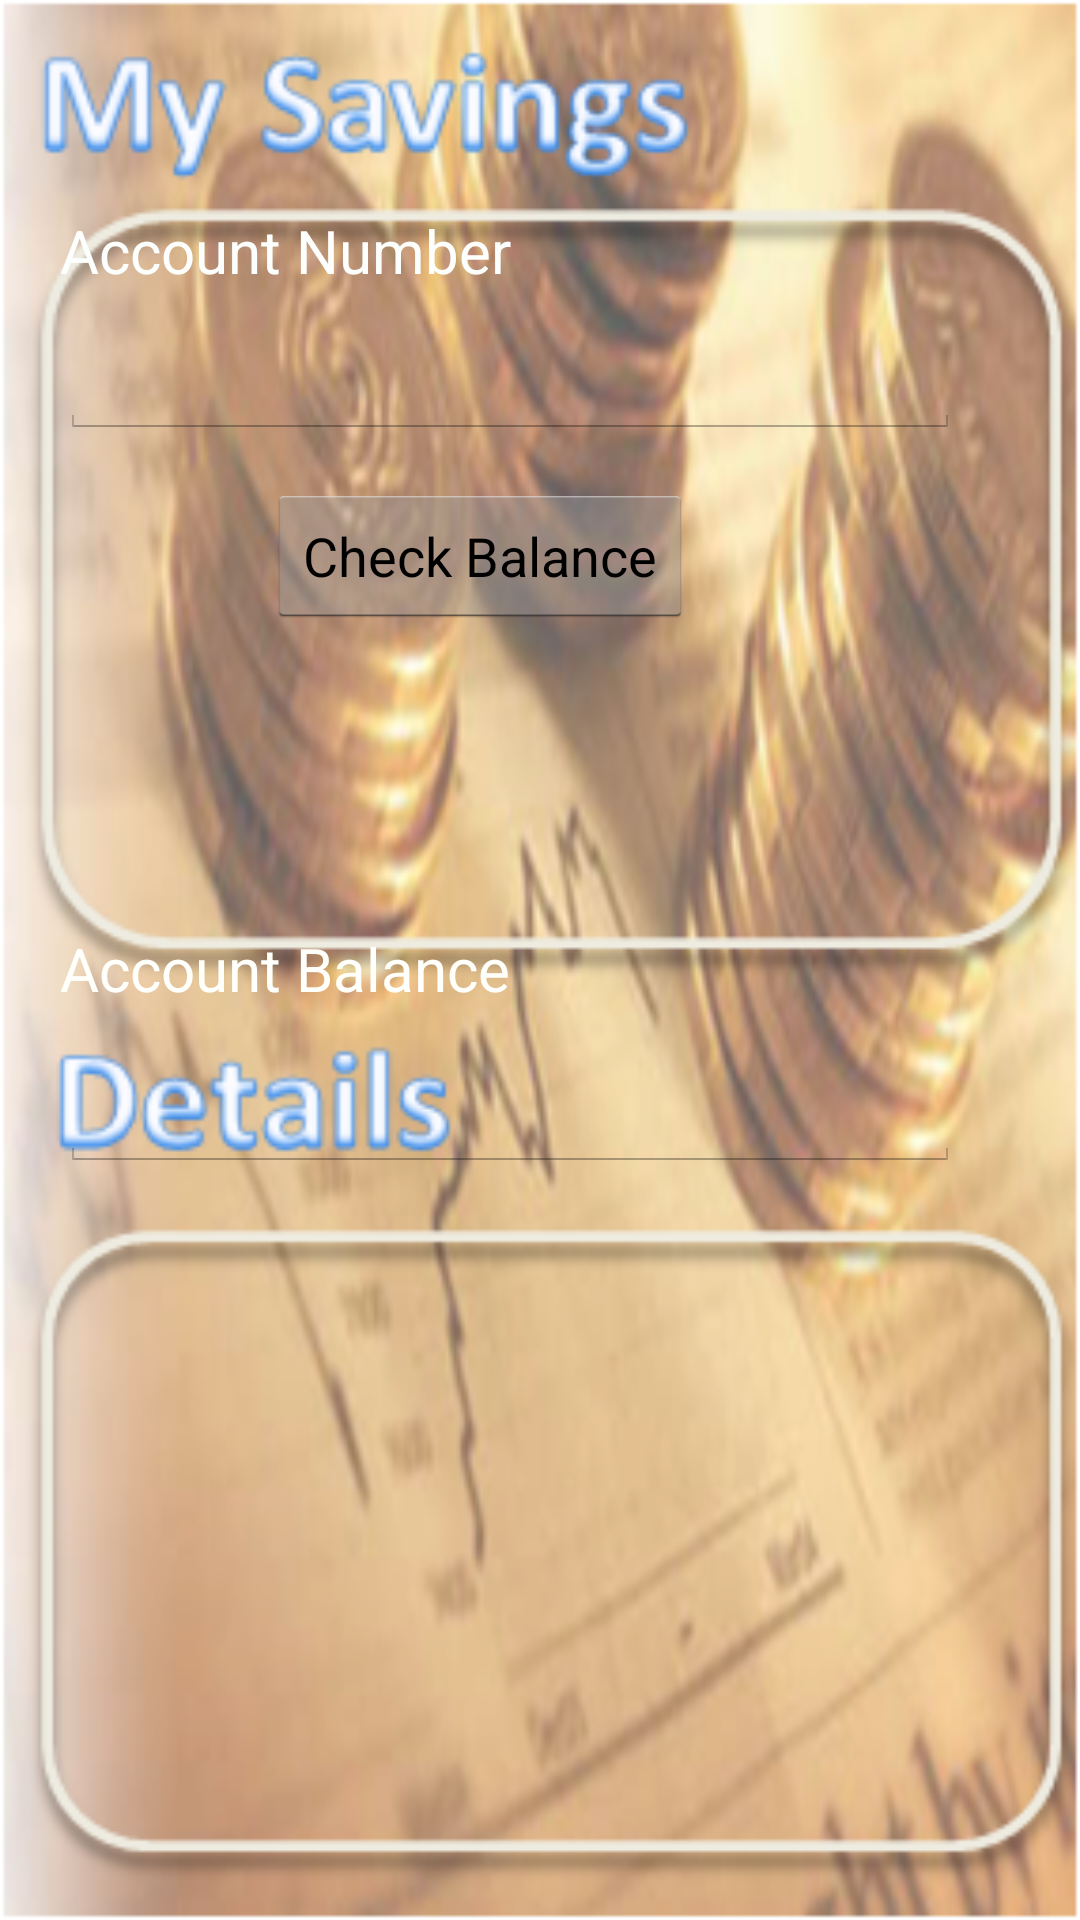

Android layout source for this screen:
<!-- AndroidManifest.xml: application theme MyTheme -->
<!-- res/layout/checkbalance.xml -->
<?xml version="1.0" encoding="utf-8"?>
<LinearLayout xmlns:android="http://schemas.android.com/apk/res/android"
    android:orientation="vertical" android:layout_width="match_parent"
    android:layout_height="match_parent"
    android:background="@drawable/balanceback">

    <LinearLayout
        android:layout_width="wrap_content"
        android:layout_height="wrap_content">


    </LinearLayout>



    <LinearLayout
        android:layout_width="wrap_content"
        android:layout_height="wrap_content"
        android:orientation="vertical"
        >

        <TextView
            android:layout_width="wrap_content"
            android:layout_height="wrap_content"
            android:text="Account Number"
            android:layout_marginTop="70dp"
            android:textSize="20dp"
            android:layout_marginLeft="20dp"
            android:textColor="#fffcfffd"
            />
        <EditText
            android:layout_width="300dp"
            android:layout_height="wrap_content"
            android:layout_marginTop="10dp"
            android:layout_marginLeft="20dp"

            android:id="@+id/acNo"
            android:textColor="#fffffbfd" />

        <Button
            android:layout_width="wrap_content"
            android:layout_height="wrap_content"
            android:text="Check Balance"

            android:layout_gravity="center_horizontal"
            android:layout_marginTop="15dp"
            android:id="@+id/smsbtn" />


    </LinearLayout>



    <LinearLayout
        android:layout_width="wrap_content"
        android:layout_height="wrap_content"
        android:layout_marginTop="40dp"
        android:layout_marginLeft="90dp"
        >


    </LinearLayout>

    <LinearLayout
        android:layout_width="wrap_content"
        android:layout_height="wrap_content"
        android:orientation="vertical"
        android:layout_marginTop="60dp">

        <TextView
            android:layout_width="wrap_content"
            android:layout_height="wrap_content"
            android:text="Account Balance"
            android:textSize="20dp"
            android:layout_marginLeft="20dp"
            android:textColor="#fffffffb" />
        <EditText
            android:layout_width="300dp"
            android:layout_height="wrap_content"
            android:layout_marginTop="15dp"
            android:layout_marginLeft="20dp"

            android:id="@+id/blanaceet"
            android:textColor="#fffffbff" />




    </LinearLayout>


</LinearLayout>
<!-- resources referenced by this layout -->
<resources>
  <!-- drawable balanceback: png bitmap (drawable-hdpi, 217080 bytes) -->
  <style name="MyTheme" parent="@android:style/Theme.Holo.Light">
  <item name="android:actionBarStyle">@style/MyTheme.ActionBarStyle</item>
  </style>
  <style name="MyTheme.ActionBarStyle" parent="@android:style/Widget.Holo.Light.ActionBar">
  <item name="android:titleTextStyle">@style/MyTheme.ActionBar.TitleTextStyle</item>
  <item name="android:background">@drawable/gradient</item>
  <item name="android:windowActionBar">true</item>
  <item name="android:windowNoTitle">false</item>
  </style>
  <style name="MyTheme.ActionBar.TitleTextStyle" parent="@android:style/TextAppearance.Holo.Widget.ActionBar.Title">
  <item name="android:textColor">@android:color/white</item>
  </style>
  <!-- drawable gradient (drawable) -->
  <?xml version="1.0" encoding="utf-8"?>
  <shape xmlns:android="http://schemas.android.com/apk/res/android" android:shape="rectangle" >
      <gradient
          android:startColor="#527ACC"
          android:centerColor="#66A3FF"
          android:endColor="#527ACC"
          android:angle="180"/>
      <corners
          android:radius="0dp"/>
  
  
  </shape>
</resources>
